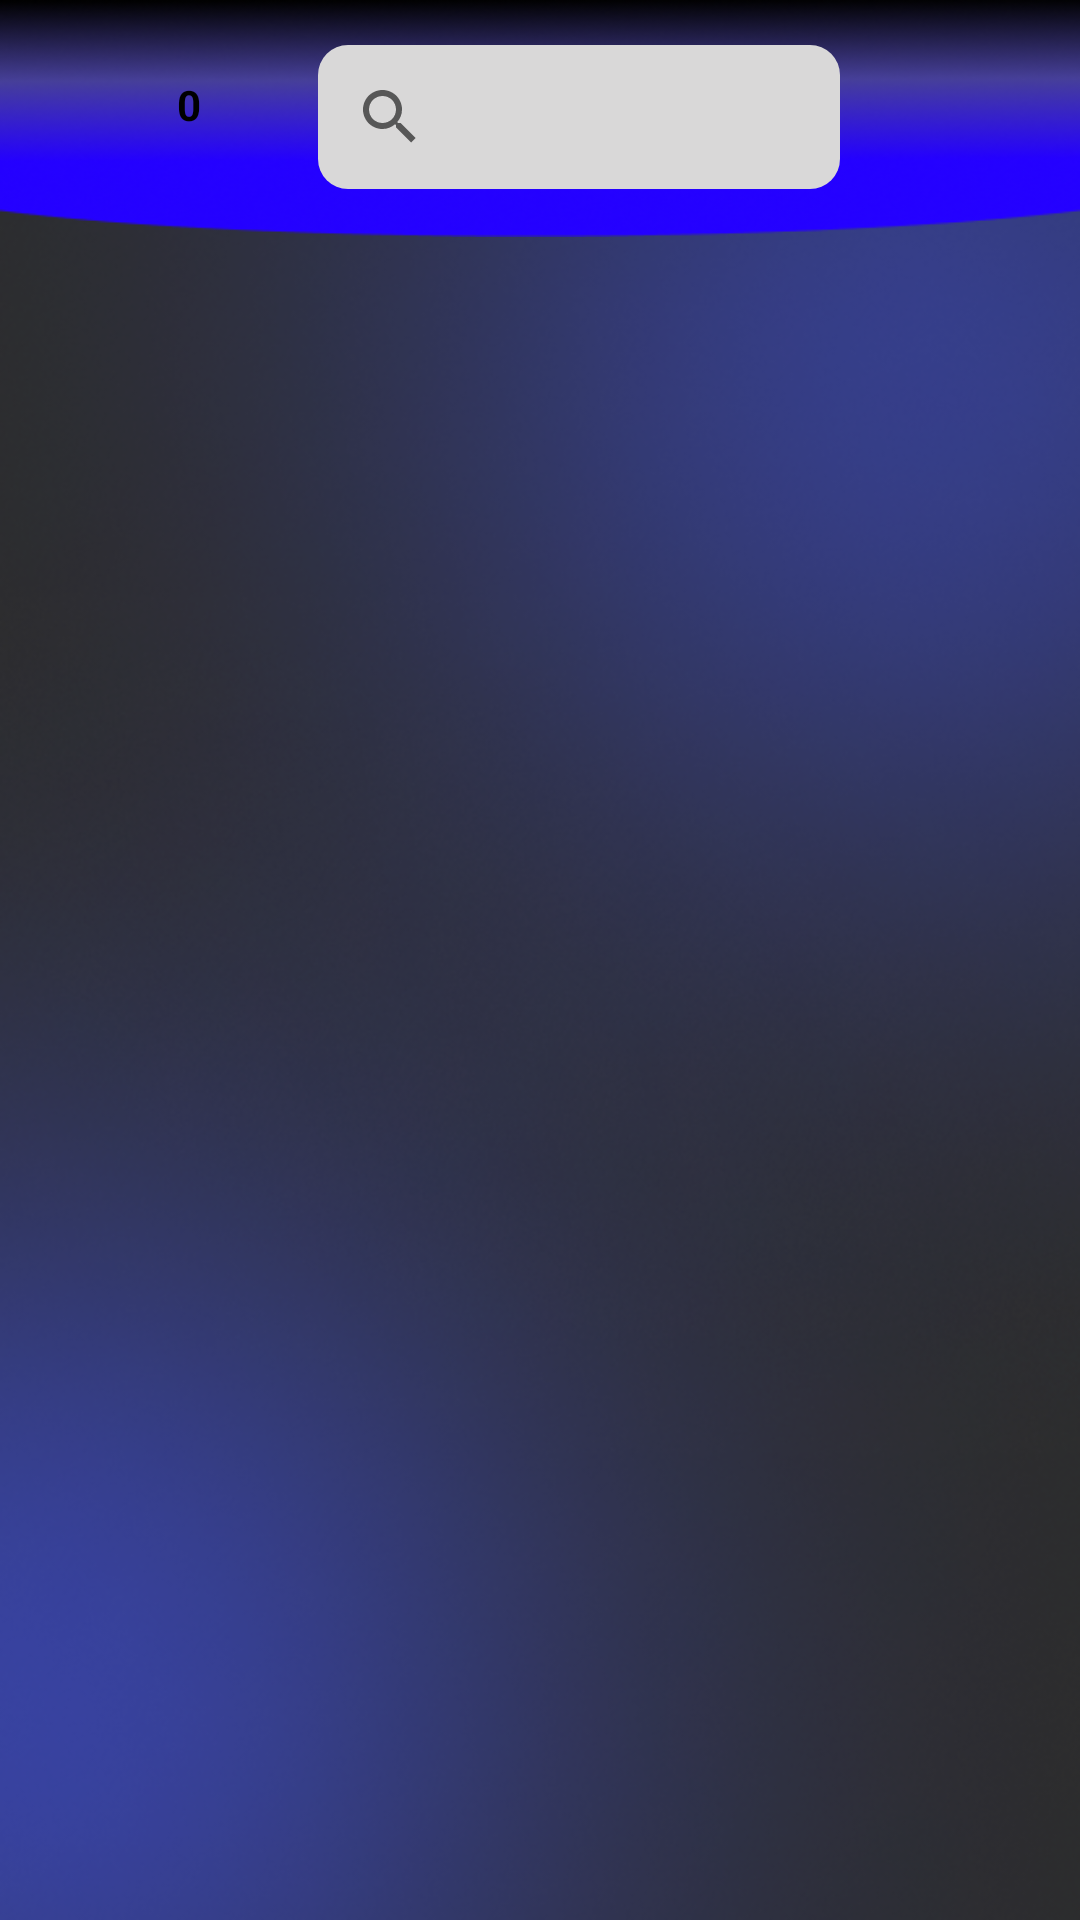

This screen was rendered from an Android layout file. Write that file and the resources it references.
<!-- AndroidManifest.xml: application theme Theme.VentaRapida -->
<!-- res/layout/fragment_agregar_producto_factura.xml -->
<?xml version="1.0" encoding="utf-8"?>
<LinearLayout xmlns:android="http://schemas.android.com/apk/res/android"
    xmlns:app="http://schemas.android.com/apk/res-auto"
    xmlns:tools="http://schemas.android.com/tools"
    android:layout_width="match_parent"
    android:orientation="vertical"
    android:layout_height="match_parent"
    android:background="@drawable/fondo"
    app:layoutDescription="@xml/fragment_home_scene">

    <LinearLayout
        android:id="@+id/linearLayout"
        android:layout_width="match_parent"
        android:layout_height="79dp"
        android:background="@drawable/barrasuperior"
        android:baselineAligned="true"
        android:orientation="horizontal"
        android:paddingStart="40dp"
        android:paddingTop="15dp"
        android:paddingEnd="30dp">


        <RelativeLayout
            android:layout_width="70dp"
            android:layout_height="wrap_content"
            android:layout_gravity="center_horizontal"
            android:layout_weight="1">

            <ImageView
                android:id="@+id/imageView_eliminarCarrito"
                android:layout_width="80dp"
                android:layout_height="50dp"
                android:contentDescription="@string/carrito"
                android:src="@drawable/baseline_shopping_cart_24" />

            <TextView
                android:id="@+id/textView_listaSeleccion"
                android:layout_width="60dp"
                android:layout_height="40dp"
                android:layout_alignParentStart="@+id/imageView_eliminarCarrito"
                android:layout_marginBottom="12dp"
                android:gravity="center"
                android:text="0"
                android:textAppearance="@style/ColorFuentes"
                android:textSize="14sp"
                android:textStyle="bold"
                tools:ignore="HardcodedText,TextSizeCheck" />


        </RelativeLayout>

        <SearchView
            android:id="@+id/searchView_productosVenta"
            android:layout_width="match_parent"
            android:layout_height="wrap_content"
            android:layout_marginStart="20dp"
            android:layout_weight="4"
            android:background="@drawable/searchview_background"
            tools:layout_editor_absoluteX="0dp"
            tools:layout_editor_absoluteY="76dp"
            />


        <ImageView
            android:id="@+id/imageView_microfono"
            android:layout_width="30dp"
            android:layout_height="50dp"
            android:layout_marginStart="20dp"
            android:contentDescription="@string/microfono"
            android:src="@drawable/baseline_mic_24" />
    </LinearLayout>

    <androidx.recyclerview.widget.RecyclerView
        android:id="@+id/recyclerView_productosVenta"
        android:layout_width="match_parent"
        android:layout_height="match_parent"
        android:clipToPadding="false"
        tools:ignore="RtlSymmetry"
        tools:layout_editor_absoluteX="31dp"
        tools:layout_editor_absoluteY="224dp" />





</LinearLayout>
<!-- resources referenced by this layout -->
<resources>
  <!-- drawable barrasuperior: png bitmap (drawable-v24, 39027 bytes) -->
  <!-- drawable fondo: png bitmap (drawable, 208968 bytes) -->
  <!-- drawable searchview_background (drawable) -->
  <?xml version="1.0" encoding="utf-8"?>
  <shape xmlns:android="http://schemas.android.com/apk/res/android"
      android:shape="rectangle">
      <solid android:color="#D9D8D8" />
      <corners android:radius="10dp" />
  </shape>
  <string name="carrito">Carrito</string>
  <string name="microfono">Microfono</string>
  <style name="ColorFuentes">
          <item name="android:textColor">@color/black</item>
      </style>
  <style name="Theme.VentaRapida" parent="Theme.MaterialComponents.DayNight.DarkActionBar">
          
          <item name="colorPrimary">@color/colorPrimary</item>
          <item name="colorPrimaryVariant">@color/purple_700</item>
          <item name="colorOnPrimary">@color/white</item>
          
          <item name="colorSecondary">@color/teal_200</item>
          <item name="colorSecondaryVariant">@color/teal_700</item>
          <item name="colorOnSecondary">@color/black</item>
          
          <item name="android:statusBarColor" tools:targetApi="l">?attr/colorPrimaryVariant</item>
          
      </style>
  <color name="black">#FF000000</color>
  <color name="colorPrimary">#699EE0</color>
  <color name="purple_700">#080825</color>
  <color name="white">#FFFFFFFF</color>
  <color name="teal_200">#FF03DAC5</color>
  <color name="teal_700">#FF018786</color>
</resources>
